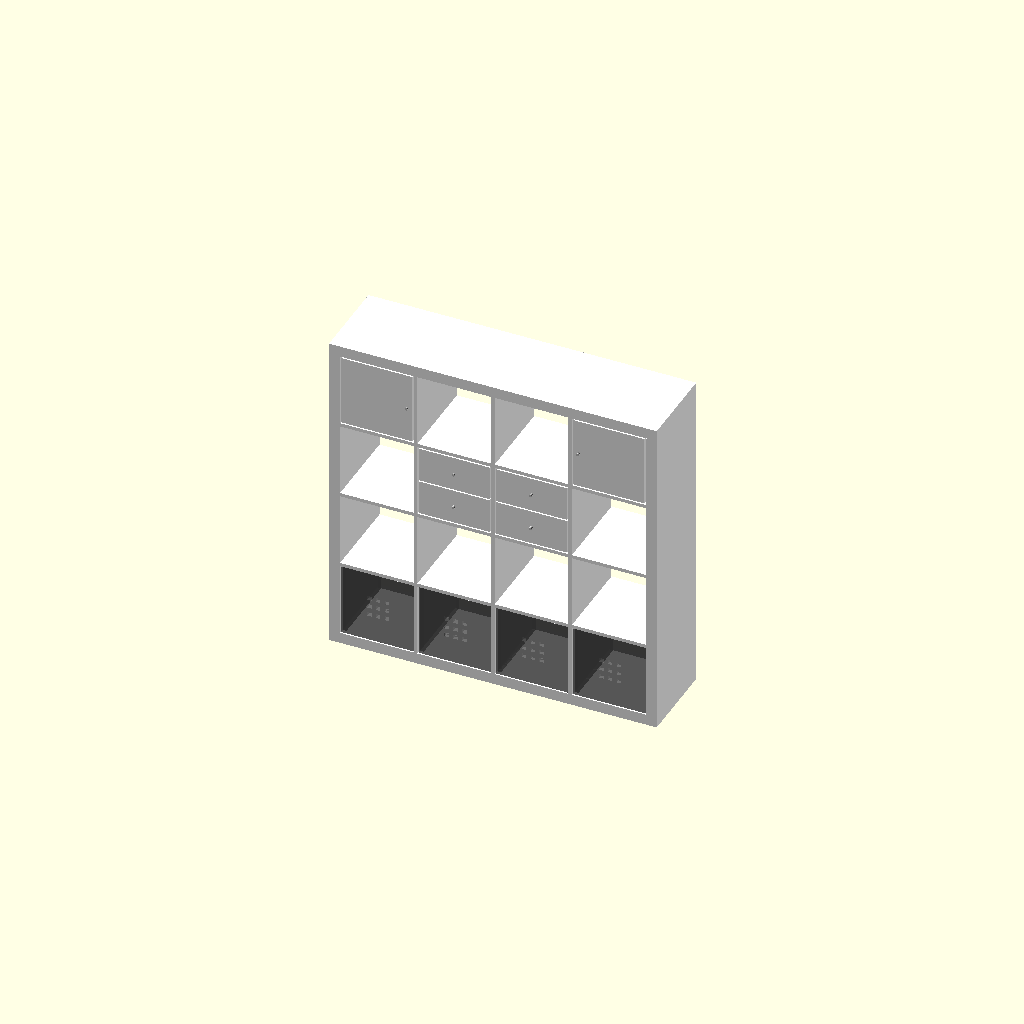
Cell 1: rendered with the file's own defaults.
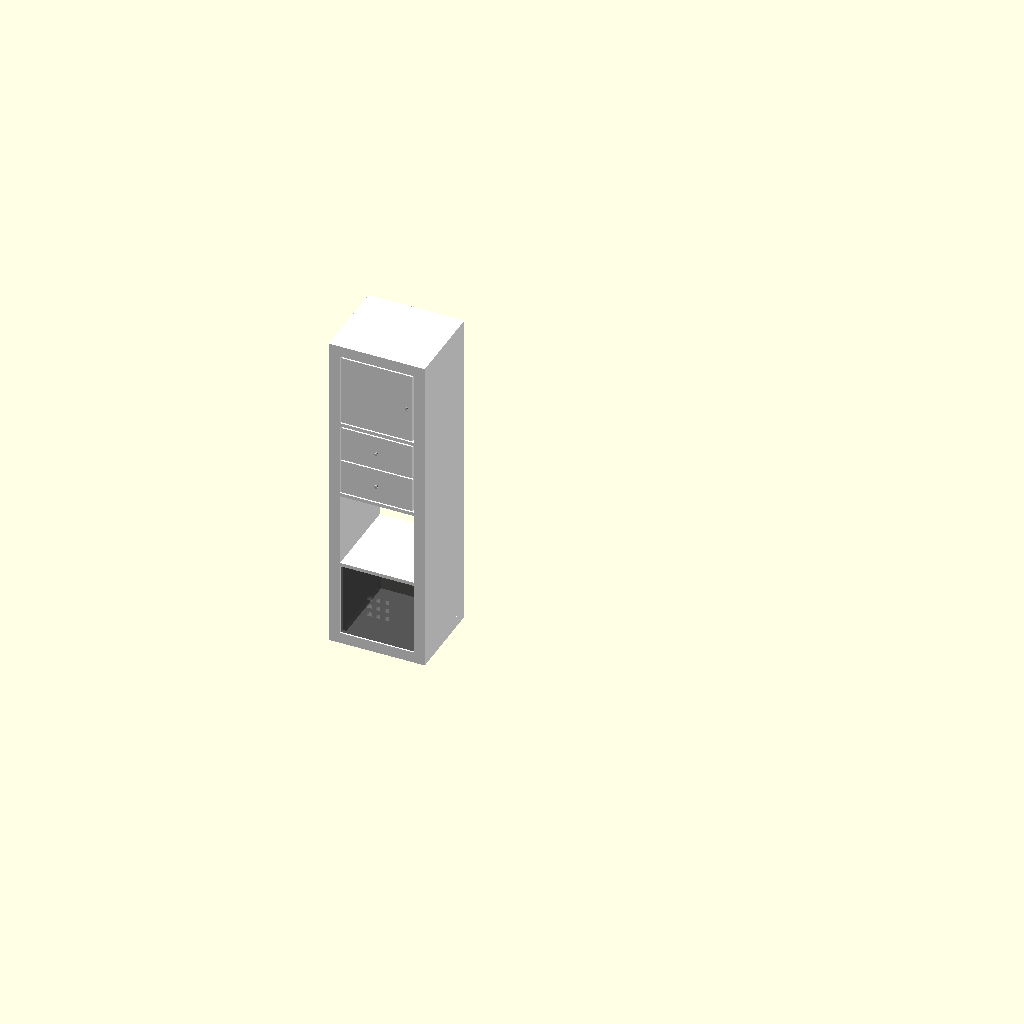
Cell 2: cols = 1 (everything else at default).
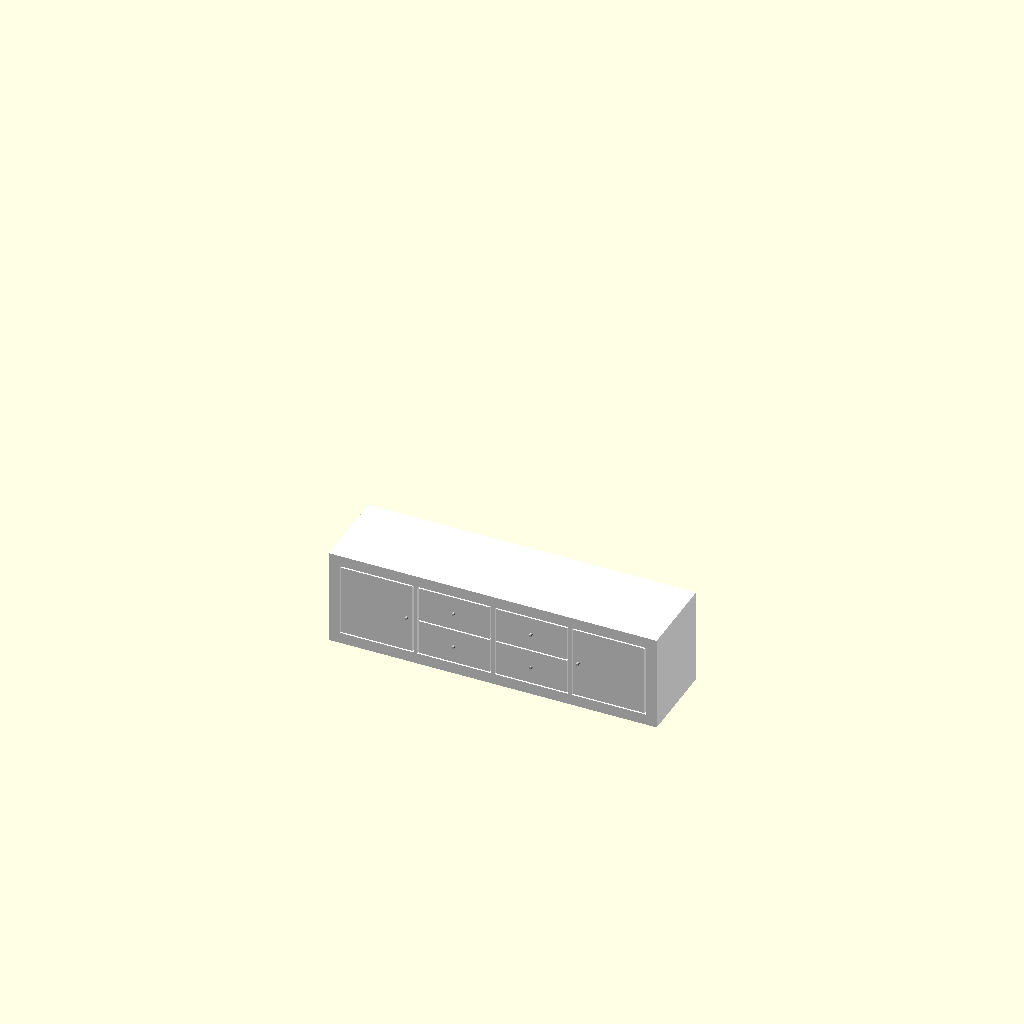
Cell 3: the same model with rows = 1.
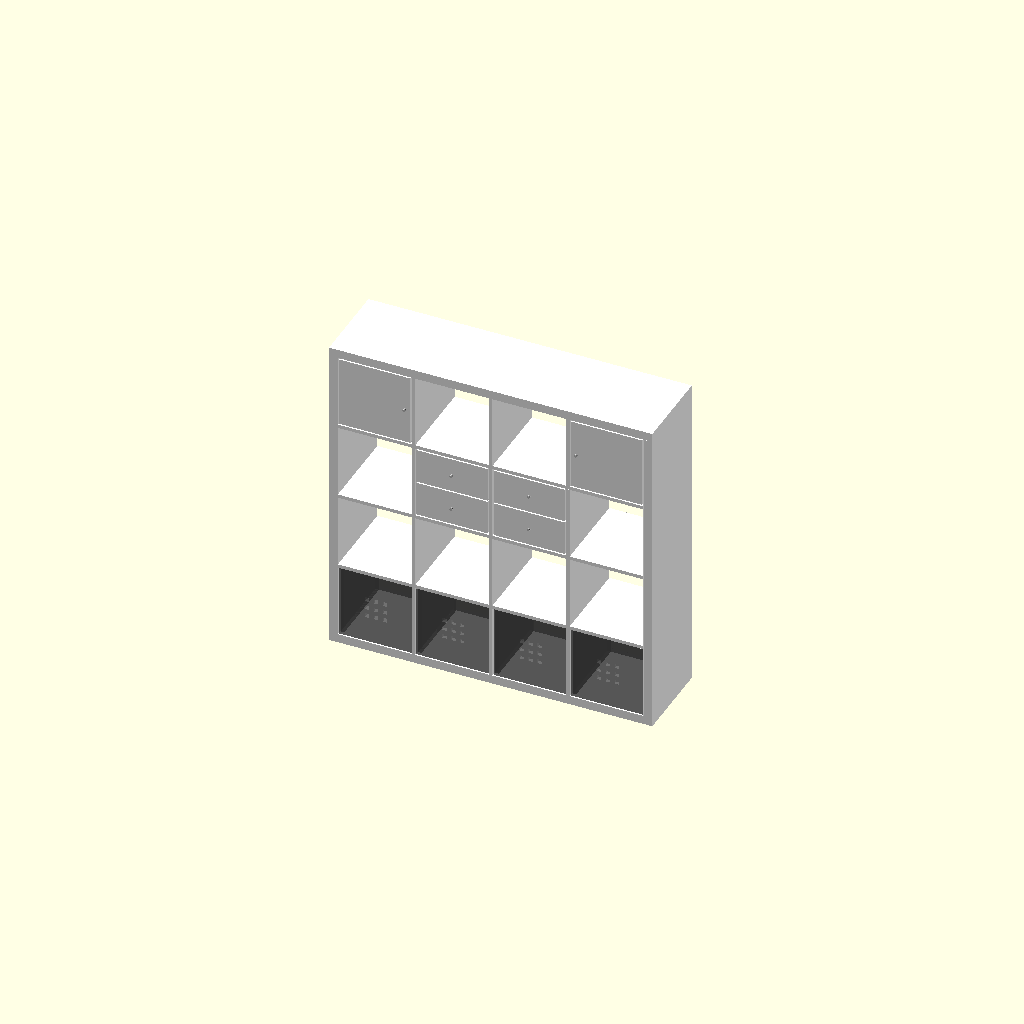
Cell 4 — type set to "Kallax", the other parameters unchanged.
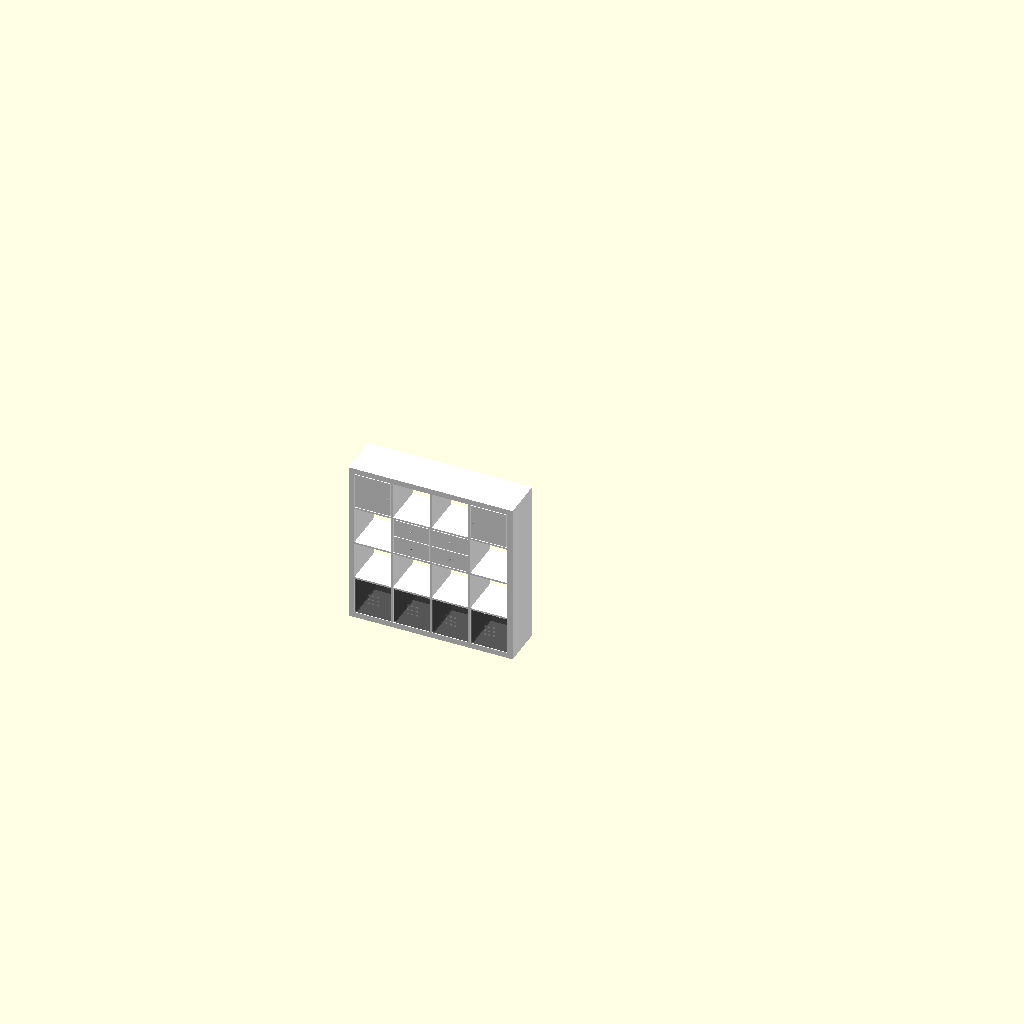
Cell 5 — scale set to 0.05, the other parameters unchanged.
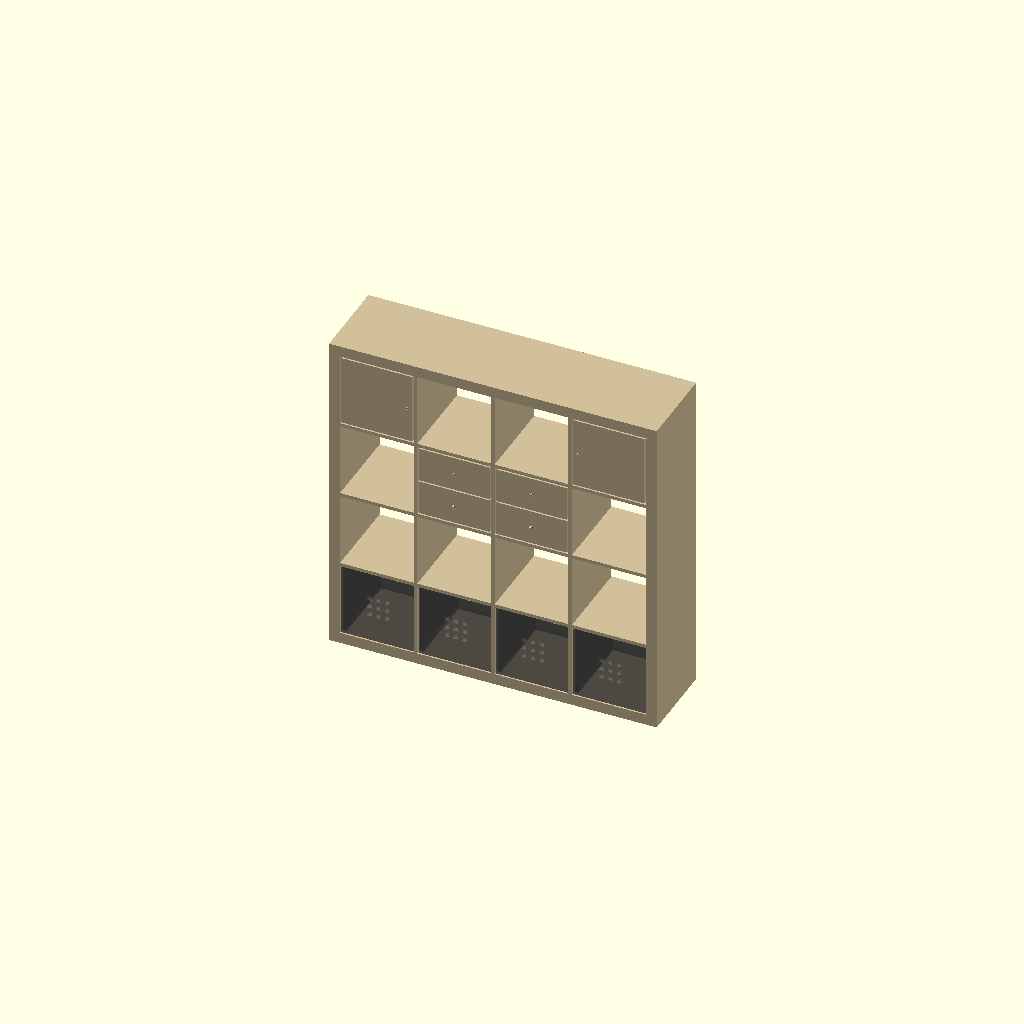
Cell 6 — color set to "Birch", the other parameters unchanged.
All cells are drawn from one camera (rotation 55°, 0°, 25°, orthographic, colour scheme Cornfield), so only the parameter changes between them.
OpenSCAD source file scadFiles/853886/1355180.scad:
// -------------------------------------------------------------------------------------------------



// Parametric Ikea Expedit/Kallax shelving units scale model



// © anton@cking.be

//   https://www.youmagine.com/users/ant0ni0

//   https://www.thingiverse.com/ant0ni0



// all sizes are in mm



// GLOBAL PARAMETERS -------------------------------------------------------------------------------



/* [Shelves] */



type = "Expedit"; // [Expedit,Kallax]



scale = 0.1; // [1:1/1,0.5:1/2,0.2:1/5,0.1:1/10,0.05:1/20,0.02:1/50,0.01:1/100,0.005:1/200]



color = "White"; // [White,Birch,Green,Pink,Red,Black]



// #compartments in horizontal direction

cols = 4; // [1:5]



// #compartments in vertical direction

rows = 4; // [1:5]



/* [Build] */



build = "Display"; // [Display,Print]



// add some door inserts?

doors = "Yes"; // [Yes,No]



// add some drawers inserts?

drawers = "Yes"; // [Yes,No]



// add some Lekman boxes?

boxes = "Yes"; // [Yes,No]



/* [Hidden] */



yes = true;

no = false;



right = 1;

left  = 2;



white = [1.00, 1.00, 1.00];

birch = [0.82, 0.75, 0.60];

green = [0.75, 0.85, 0.70];

pink  = [0.80, 0.71, 0.74];

red   = [1.00, 0.10, 0.10];

black = [0.12, 0.12, 0.08];



flat  = no;     // use no for display, yes for 3D printing



cubeSize = 335; // same for expedit and kallax

depth    = 385;



// CALCULATED VALUES -------------------------------------------------------------------------------



de = (type == "Expedit") ? 50 : 40; // thickness of outside boards

di = 16; // thickness of shelves



// BUILD -------------------------------------------------------------------------------------------



// uncomment one of the following:

custom(); // whatever what's been chosen in Customizer

//demo1();

//demo2();

//demo3();

//shelves(1,4);

//door();

//drawers();

//lekman();



// FUNCTIONS ---------------------------------------------------------------------------------------



function clr(name) = 

    name == "White" ? white :

    name == "Birch" ? birch :

    name == "Green" ? green :

    name == "Pink"  ? pink  :

    name == "Red"   ? red   :

    name == "Black" ? black : white;



// MODULES -----------------------------------------------------------------------------------------



module custom()

{

    clr = clr(color);

    

    shelves(cols,rows,clr);

    

    if (doors == "Yes")

    {

        row = min(4,rows);

        door(1,row,clr,right);

        if (cols > 1)

            door(cols,row,clr,left);

    }

    

    if (drawers == "Yes")

    {

        row = max(1,min(3,rows-1));

        first = min(2,cols);

        last = max(1,cols-1);

        for (col=[first:last])

            drawers(col,row,clr);

    }

    

    if (boxes == "Yes")

    {

        if (rows > 1 || (doors != "Yes" && drawers != "Yes"))

        {

            for (col=[1:cols])

                lekman(col,1);

        }

    }

}



module demo1()

{

    shelves(5,5);

    

    for (col=[1:1:5])

        lekman(col,2,white);

}



module demo2()

{

    shelves(4,4, birch);



    door(1,3, black, right);

    drawers(2,3, black);

    drawers(3,3, black);

    door(4,3, black, left);



    for (col=[1,4])

        for (row=[1,2])

            lekman(col,row);

}



module demo3()

{

    // shelves(5,1, pink);

    drawers(1);

    door(2);

    lekman(3);

    door(4, open=left);

}



module shelves(w, h, color=color)

{

    wi = w * cubeSize + (w-1) * di;

    hi = h * cubeSize + (h-1) * di;

    

    we = wi + 2 * de;

    he = hi + 2 * di;

    

    color(color)

    scale(scale)

    rotate(build=="Print" ? [0,0,0] : [90,0,0])

    union()

    {

        cube([we,de,depth]);

        translate([0,de,0]) cube([de,hi,depth]);

        translate([wi+de,de,0]) cube([de,hi,depth]);

        translate([0,hi+de,0]) cube([we,de,depth]);

        

        for (i=[1:1:w-1])

            translate([de-di+i*(cubeSize+di),de,0]) cube([di,hi,depth]);

        

        for (i=[1:1:h-1])

            translate([de,de-di+i*(cubeSize+di),0]) cube([wi,di,depth]);

    }

}



module drawers(col=1, row=1, color=color)

{

    slack  = 2; // increase this if the printed part doesn't fit into the space

    margin = 6;

    

    w = cubeSize - 2 * margin;

    h = (cubeSize - 3 * margin) / 2;

    

    x = de + (col-1) * (cubeSize + di);

    y = de + (row-1) * (cubeSize + di);

    

    scale(scale)

    rotate(build=="Print" ? [0,0,0] : [90,0,0])

    {

        union()

        {

            color(color) translate([x+slack,y,0]) cube([cubeSize-2*slack,cubeSize-2*slack,depth-di]);

            for (i=[0,1])

            {

                color(color) translate([x+margin,y+margin+i*(h+margin),depth-di]) cube([w,h,di]);

                color([0.8,0.8,0.8]) translate([x+cubeSize/2,y+margin+h/2+i*(h+margin),depth]) cylinder(d=12,h=12);

            }

        }

    }

}



module door(col=1, row=1, color=color, open=right)

{

    slack  = 2;

    margin = 6;

    

    w = cubeSize - 2 * margin;

    

    x = de + (col-1) * (cubeSize + di);

    y = de + (row-1) * (cubeSize + di);

    

    xKnob = (open==right) ? cubeSize-30 : 30;

    

    scale(scale)

    rotate(build=="Print" ? [0,0,0] : [90,0,0])

    {

        union()

        {

            color(color) translate([x+slack,y,0]) cube([cubeSize-2*slack,cubeSize-2*slack,depth-di]);

            color(color) translate([x+margin,y+margin,depth-di]) cube([w,w,di]);

            color([0.8,0.8,0.8]) translate([x+xKnob,y+margin+w/2,depth]) cylinder(d=12,h=12);

        }

    }

}



module lekman(col=1, row=1, color=[0.3,0.3,0.3,0.8])

{

    w = 330;

    d = 370;

    

    x = de + (col-1) * (cubeSize + di) + ((cubeSize - w) / 2);

    y = de + (row-1) * (cubeSize + di);

    z = (depth - d) / 2;

    

    color(color)

    scale(scale)

    rotate(build=="Print" ? [0,0,0] : [90,0,0])

    {

        difference()

        {

            union()

            {

                for (i=[0,1])

                {

                    translate([x,y,z+i*(d-di)]) cube([w,w,di]);

                    translate([x+i*(w-di),y,z+di]) cube([di,w,d-2*di]);

                }

                translate([x+di,y,z+di]) cube([w-2*di,di,d-2*di]);

            }

            translate([x+cubeSize/2,y+cubeSize/2,0])

            {

                for (dx=[-50:40:40])

                    for (dy=[-50:40:40])

                        translate([dx,dy,-1])

                        cube([20,20,depth+2]);

            }

        }

    }

}



// -------------------------------------------------------------------------------------------------
Parameter table extracted from the source (name, type, default, range or options):
type: string, default "Expedit", options "Expedit", "Kallax"
scale: number, default 0.1, options 1, 0.5, 0.2, 0.1, 0.05, 0.02, 0.01, 0.005
color: string, default "White", options "White", "Birch", "Green", "Pink", "Red", "Black"
cols: number, default 4, range 1 to 5
rows: number, default 4, range 1 to 5
build: string, default "Display", options "Display", "Print"
doors: string, default "Yes", options "Yes", "No"
drawers: string, default "Yes", options "Yes", "No"
boxes: string, default "Yes", options "Yes", "No"
